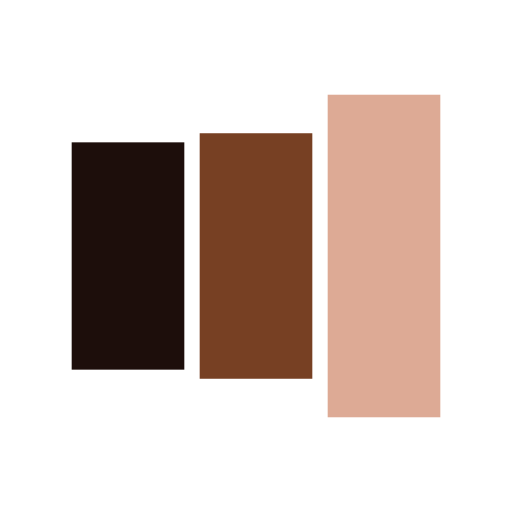
t = 0.00 s
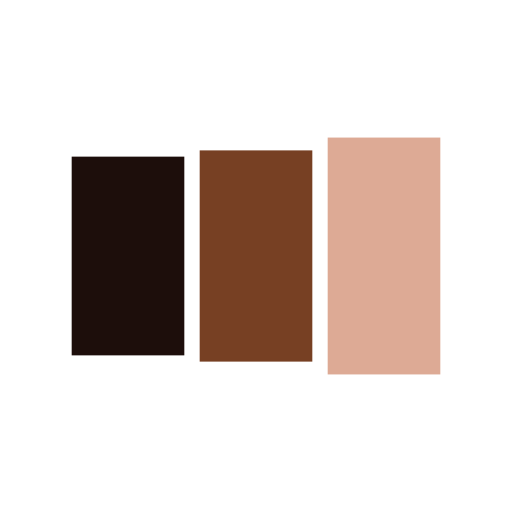
t = 0.28 s
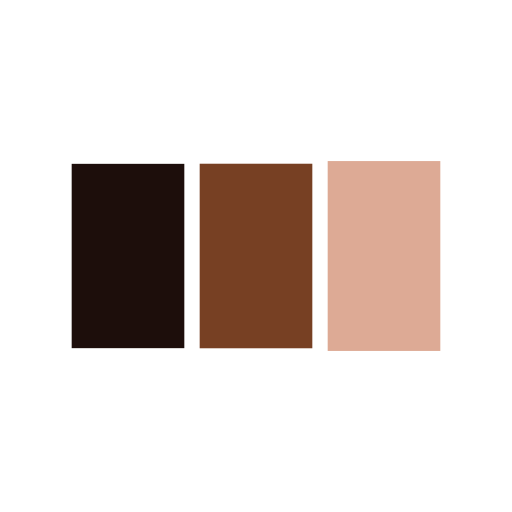
t = 0.85 s
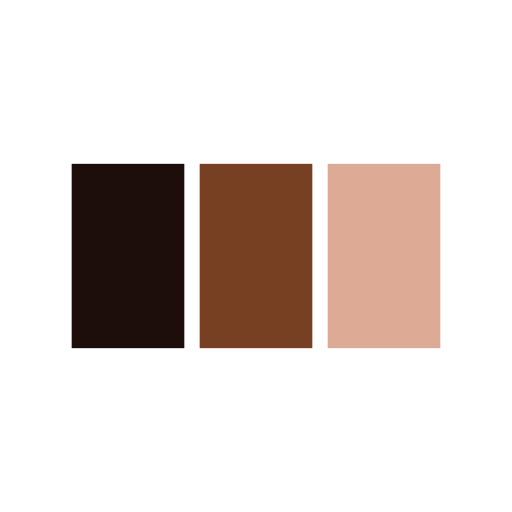
t = 1.14 s
t = 1.42 s: frame unchanged from t = 1.14 s, image omitted
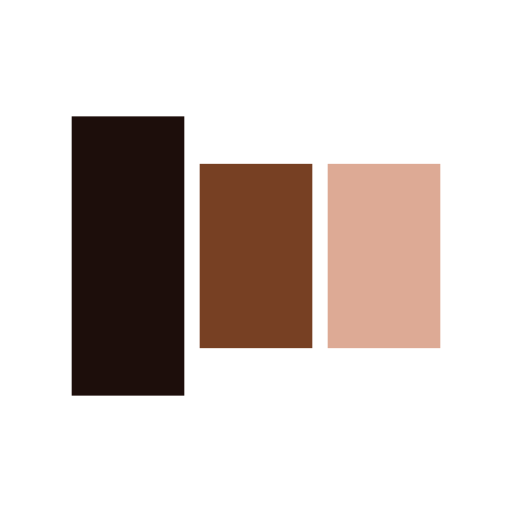
t = 1.99 s

The animated SVG that drew these frames (rendered in a browser with its animation timeline set to each time). Animation: 6 SMIL elements (animate=6); one cycle of 2.27 s, repeats indefinitely.

<?xml version="1.0" encoding="utf-8"?>
<svg xmlns="http://www.w3.org/2000/svg" xmlns:xlink="http://www.w3.org/1999/xlink" style="margin: auto; background: none; display: block; shape-rendering: auto; animation-play-state: running; animation-delay: 0s;" width="24px" height="24px" viewBox="0 0 100 100" preserveAspectRatio="xMidYMid">
<rect x="14" y="32" width="22" height="36" fill="#1d0e0b" style="animation-play-state: running; animation-delay: 0s;">
  <animate attributeName="y" repeatCount="indefinite" dur="2.272727272727273s" calcMode="spline" keyTimes="0;0.5;1" values="14;32;32" keySplines="0 0.5 0.5 1;0 0.5 0.5 1" begin="-0.4545454545454546s" style="animation-play-state: running; animation-delay: 0s;"></animate>
  <animate attributeName="height" repeatCount="indefinite" dur="2.272727272727273s" calcMode="spline" keyTimes="0;0.5;1" values="72;36;36" keySplines="0 0.5 0.5 1;0 0.5 0.5 1" begin="-0.4545454545454546s" style="animation-play-state: running; animation-delay: 0s;"></animate>
</rect>
<rect x="39" y="32" width="22" height="36" fill="#774023" style="animation-play-state: running; animation-delay: 0s;">
  <animate attributeName="y" repeatCount="indefinite" dur="2.272727272727273s" calcMode="spline" keyTimes="0;0.5;1" values="18.5;32;32" keySplines="0 0.5 0.5 1;0 0.5 0.5 1" begin="-0.2272727272727273s" style="animation-play-state: running; animation-delay: 0s;"></animate>
  <animate attributeName="height" repeatCount="indefinite" dur="2.272727272727273s" calcMode="spline" keyTimes="0;0.5;1" values="63;36;36" keySplines="0 0.5 0.5 1;0 0.5 0.5 1" begin="-0.2272727272727273s" style="animation-play-state: running; animation-delay: 0s;"></animate>
</rect>
<rect x="64" y="32" width="22" height="36" fill="#ddaa95" style="animation-play-state: running; animation-delay: 0s;">
  <animate attributeName="y" repeatCount="indefinite" dur="2.272727272727273s" calcMode="spline" keyTimes="0;0.5;1" values="18.5;32;32" keySplines="0 0.5 0.5 1;0 0.5 0.5 1" style="animation-play-state: running; animation-delay: 0s;"></animate>
  <animate attributeName="height" repeatCount="indefinite" dur="2.272727272727273s" calcMode="spline" keyTimes="0;0.5;1" values="63;36;36" keySplines="0 0.5 0.5 1;0 0.5 0.5 1" style="animation-play-state: running; animation-delay: 0s;"></animate>
</rect>
<!-- [ldio] generated by https://loading.io/ --></svg>
